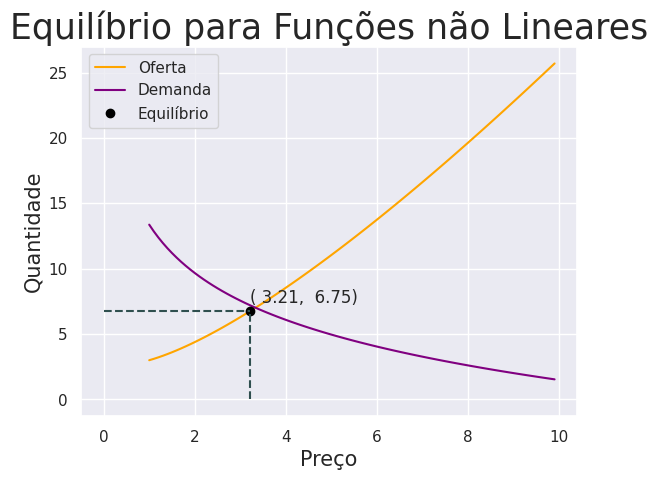

Here is the Python script that generated this plot:
# -*- coding: utf-8 -*-
"""
Created on Thu Feb 10 12:05:45 2022

[redacted]
"""
import numpy as np
import matplotlib.pyplot as plt
import seaborn as sns
sns.set_theme()

###############################################################################
# Funcoes de oferta e de demanda

# Funcao de oferta linear
def of_lin(p, o_intr = 3, o_incl = 1):
    
    return o_intr + o_incl * p

# Funcao de demanda linear
def dem_lin(p, d_intr = 6, d_incl = 2):
    
    return d_intr - d_incl * p

# Funcoes nao lineares quaisquer
def of_log(p, o_coef1):
    
    return np.log(p) * p + o_coef1

def dem_exp(p, d_coef1, d_bias):
    
    return np.exp(-p) - d_coef1 * np.log(p) + d_bias

###############################################################################
# Funcoes de equilibrio com Impostos

# Encontra os precos e quantidades de equilibrio
# para um mercado com oferta e demanda lineares
# e imposto ad valorem
def eq_ad_val_analitico_lin(d_intr, o_intr, d_incl, o_incl, imp):
    
    """
    d_intr: intercepto da demanda
    o_intr: intercepto da oferta
    d_incl: inclinacao da demanda
    o_incl: inclinacao da oferta
    imp   : % de impostos
    """
    # Calcula o preco da oferta e da demanda de equilibrio
    ps = (d_intr - o_intr) / (o_incl + d_incl * (1 + imp))
    pd = ps * (1 + imp)
    
    # Calcula as quantidades de equilibrio
    qd = d_intr - d_incl * pd
    qs = o_intr + o_incl * ps
    
    return ps, pd, qs, qd

# Calcula preco de equilibrio analiticamente para impostos por
# quantidade
def eq_quant_analitico_lin(d_intr, o_intr, d_incl, o_incl, imp):
    
    """
    d_intr: intercepto da demanda
    o_intr: intercepto da oferta
    d_incl: inclinacao da demanda
    o_incl: inclinacao da oferta
    imp   : % de impostos
    """
    
    # Calcula o preco da oferta e da demanda de equilibrio
    ps = (d_intr - d_incl * imp - o_intr) / (o_incl + d_incl)
    pd = ps_eq + imp

    # Calcula as quantidades de equilibrio
    qd = d_intr - d_incl * pd
    qs = o_intr + o_incl * ps
    
    return ps, pd, qs, qd

# Calcula os precos e quantidades de equilibrio
# dadas funcoes de oferta e demanda atraves de
# tecncias de ponto fixo
def eq_imp_grid(f_of, f_dem, imp, pe, ps = 0, pt = 1000, ad_valorem = True):
    
    """
    f_of      : funcao de oferta
    f_dem     : funcao de demanda
    imp       : imposto
    ps        : primeiro ponto do grid (default = 0)
    pe        : ultimo ponto do grid
    ad_valorem: se o imposto sera advalorem ou por quantidade (default = True)
    """
    
    if ad_valorem:
        assert imp >= 0 and imp <= 1
    
    # Cria vetor de precos e excesso de demanda
    p_vec = np.linspace(ps, pe, pt)
    val_excesso_dem = []
    
    # Para cada preco no vetor
    for ps in p_vec:
        
        # Preco pago pela demanda eh o preco
        # recebido pela oferta acrecido do imposto
        if ad_valorem:
            pd = (1 + imp) * ps
            
        else:
            pd = ps + imp
        
        Qd = f_dem(pd)
        Qs = f_of(ps)
        
        # Calcula excesso de demanda
        excesso = abs(Qd - Qs)
        val_excesso_dem.append(excesso)
    
    # Encontra equilibrio
    val_excesso_dem = np.array(val_excesso_dem)
    ps_eq = p_vec[np.argmin(val_excesso_dem)]
    
    if ad_valorem:
        pd_eq = (1 + imp) * ps_eq
    
    else:
        pd_eq = ps_eq + imp
    
    qs_eq = f_of(ps_eq)
    qd_eq = f_dem(pd_eq)
    
    #assert round(qs_eq, 2) == round(qd_eq, 2)
    
    return ps_eq, pd_eq, qs_eq, qd_eq

# Algoritimo que implementa o algoritimo da bissecao
def bissecao(f, x1, x2, tol = 4, **params):
    
    """
    f       : funcao que queremos a raiz
    x1      : valor que determina imagem positiva
    x2      : valor que determina imagem negativa
    tol     : tolerancia no arredondamento
    **params: kwargs para a funcao
    """
    
    # Busca um valor que leve a funcao
    # a uma imagem negativa
    i = 0
    while f(x2, **params) >= 0 and i < 100:
        
        x2 += 2
        i += 1
    
    # Caso na iteracao acima i == 100
    # assumimos que nao encontramos um
    # valor que leve a funcao para uma
    # imagem negativa
    assert i < 100
    
    # Media dos valores
    xm = (x1 + x2) / 2
    
    # Enquanto nao encontrarmos a raiz
    while round(abs(f(xm, **params)), tol) > 0:
        
        if f(xm, **params) > 0:
            
            x1 = xm
            
        elif f(xm, **params) < 0:
            
            x2 = xm
            
        xm = (x1 + x2) / 2
    
    return xm
    
# Funcao encontra o excesso de demanda para 
# quaisquer funcoes de oferta e demanda
def exc_de_dem(ps, **params):
    
    """
    ps : preco da oferta
    **params: parametros para as funcoes oferta ('f_of') e 
              demanda ('f_dem').
              1. Paramentros da oferta devem comecar com a
              letra 'o' e parametros da demanda devem 
              comecar com a letra 'd'.
              
              2. 'ad_valorem' eh o parametro booleano que 
              indica se estamos lidando com um imposto ad_valorem
              ou por quantidade.
              
              3. 'imp' eh o parametro que da o imposto.
    """
    
    # Preco da demanda se o imposto for por quantidade
    pd = ps + params['imp']
    
    # Preco da demanda se o imposto for por quantidade
    if params['ad_valorem']:
        
        pd = ps * (1 + params['imp'])
    
    # Dicionarios para os parametros da funcoes oferta e demanda
    params_oferta = {}
    params_demanda = {}
    
    # Para cada parametro e seu respectivo valor
    for key, value in params.items():
        
        # Se comecar com d eh da demanda
        if key[0] == 'd':
            
            params_demanda[key] = value
            
        # Se comecar com o eh da oferta
        elif key[0] == 'o':
            
            params_oferta[key] = value
        
    # Calcula demanda e oferta para os precos
    Qd = params['f_dem'](pd, **params_demanda)
    Qs = params['f_of'](ps, **params_oferta)
    
    return Qd - Qs

# Calcula o equilibrio com impostos para qualquer 
# oferta e demanda por meio do metodo da bissecao
def eq_imp(ps1, ps2, **params):
    
    # Se for ad valorem garantir que esta entre
    # 0 e 1
    if params['ad_valorem']:
        assert params['imp'] >= 0 and params['imp'] <= 1
       
    # Preco da oferta de equilibrio pela bissecao
    ps_eq = bissecao(exc_de_dem, ps1, ps2, **params)
        
    # Calcula preco da demanda de equilibrio
    if params['ad_valorem']:
        pd_eq = (1 + params['imp']) * ps_eq
    
    else:
        pd_eq = ps_eq + params['imp']
    
    params_oferta = {}
    params_demanda = {}
    
    # Encontra parametros da oferta e da demanda
    for key, value in params.items():
        
        if key[0] == 'd':
            
            params_demanda[key] = value
            
        elif key[0] == 'o':
            
            params_oferta[key] = value
        
    # Calcula as quantidades de equilibrio
    Qd_eq = params['f_dem'](pd_eq, **params_demanda)
    Qs_eq = params['f_of'](ps_eq, **params_oferta)
    
    #assert round(qs_eq, 2) == round(qd_eq, 2)
    
    return ps_eq, pd_eq, Qs_eq, Qd_eq

###############################################################################
# Aplicacoes

res_lin = eq_imp(0.5, 1.1, f_of = of_lin, f_dem = dem_lin, o_intr = 3,
                 o_incl = 1, d_intr = 6, d_incl = 2, imp = 0.2,
                 ad_valorem = True)

res_lin2 = eq_imp(0.5, 1.1, f_of = of_lin, f_dem = dem_lin, o_intr = 3,
                 o_incl = 1, d_intr = 6, d_incl = 2, imp = 0.2,
                 ad_valorem = False)

res_n_lin = eq_imp(1, 5, f_of = of_log, f_dem = dem_exp, o_coef1 = 3,
                   d_coef1 = 5, d_bias = 13, imp = 0.3, ad_valorem = False)

###############################################################################
# Graficos e Curva de Laffer

# Plot nao linear

p_vec = np.arange(1, 10, 0.1)
qs = of_log(p_vec, 3)
qd = dem_exp(p_vec, 5, 13)

plt.plot(p_vec, qs, c = 'orange', label = 'Oferta')
plt.plot(p_vec, qd, c = 'purple', label = 'Demanda')
plt.plot(res_n_lin[0], res_n_lin[2], 'go', c = 'black', label = 'Equilíbrio')
plt.plot([res_n_lin[0], res_n_lin[0]], [0,  res_n_lin[2]],
         c = 'darkslategrey', linestyle = 'dashed')
plt.plot([0, res_n_lin[0]], [res_n_lin[2],  res_n_lin[2]],
         c = 'darkslategrey', linestyle = 'dashed')
plt.xlabel('Preço', fontsize = 15)
plt.ylabel('Quantidade', fontsize = 15)
plt.title('Equilíbrio para Funções não Lineares', fontsize = 25)
plt.legend(loc = 'best')
plt.text(res_n_lin[0], res_n_lin[2] * 1.1,
         '({num1: .2f}, {num2: .2f})'.format(num1 = res_n_lin[0], num2 = res_n_lin[2]))
plt.show()
